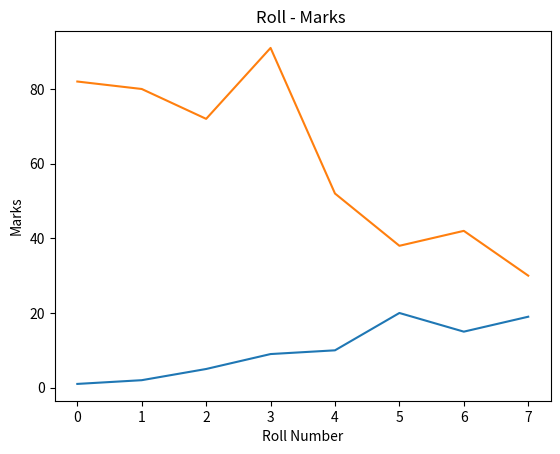

The script that saved this image:
import matplotlib.pyplot as pit
import numpy as np

x=np.array([1,2,5,9,10,20,15,19])
y=np.array([82,80,72,91,52,38,42,30])

pit.plot(x)
pit.plot(y)

pit.title("Roll - Marks ")
pit.xlabel("Roll Number")
pit.ylabel("Marks")

pit.show()

